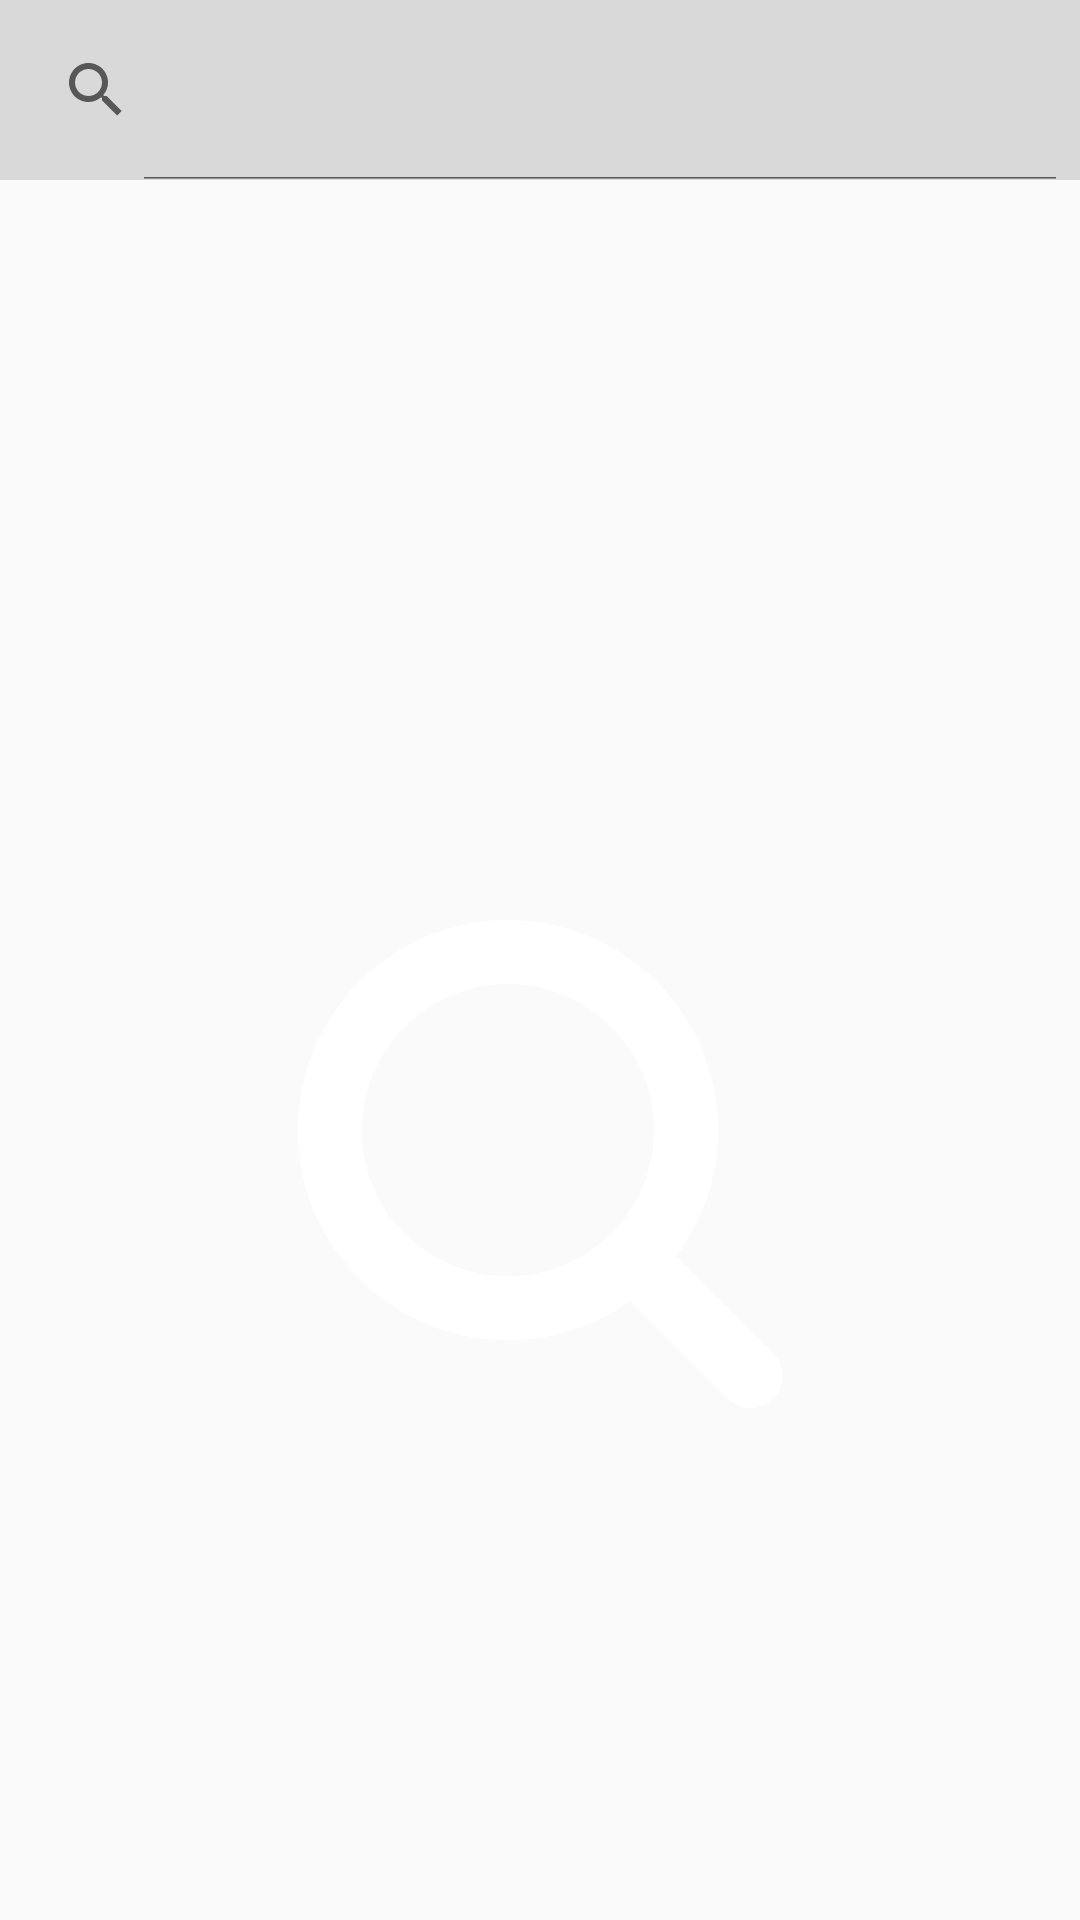

The Android layout XML behind this screen, and the referenced resources:
<!-- AndroidManifest.xml: application theme Theme.DevCom -->
<!-- res/layout/fragment_search.xml -->
<?xml version="1.0" encoding="utf-8"?>
<androidx.constraintlayout.widget.ConstraintLayout xmlns:android="http://schemas.android.com/apk/res/android"
    xmlns:app="http://schemas.android.com/apk/res-auto"
    xmlns:tools="http://schemas.android.com/tools"
    android:id="@+id/frameLayout2"
    android:layout_width="match_parent"
    android:layout_height="match_parent"
    android:backgroundTint="#46518E"
    tools:context=".Fragments.SearchFragment">

    <de.hdodenhof.circleimageview.CircleImageView
        android:id="@+id/img_profile2"
        android:layout_width="90dp"
        android:layout_height="77dp"
        android:layout_marginStart="16dp"
        android:layout_marginTop="40dp"
        android:padding="4dp"
        android:src="@drawable/profile"
        android:visibility="gone"
        app:civ_border_color="#FFFFFF"
        app:civ_border_width="2dp"
        app:layout_constraintStart_toStartOf="parent"
        app:layout_constraintTop_toTopOf="@+id/bgImage"
        tools:visibility="visible" />

    <ImageView
        android:id="@+id/bgImage"
        android:layout_width="wrap_content"
        android:layout_height="wrap_content"
        android:layout_marginTop="8dp"
        android:src="@drawable/search"
        app:layout_constraintEnd_toEndOf="parent"
        app:layout_constraintHorizontal_bias="0.0"
        app:layout_constraintStart_toStartOf="parent"
        app:layout_constraintTop_toBottomOf="@+id/searchView" />

    <Button
        android:id="@+id/follow"
        android:layout_width="136dp"
        android:layout_height="48dp"
        android:layout_marginEnd="10dp"
        android:backgroundTint="#304FFE"
        android:text="Follow"
        android:visibility="gone"
        app:layout_constraintBottom_toBottomOf="@+id/img_profile2"
        app:layout_constraintEnd_toEndOf="parent"
        app:layout_constraintHorizontal_bias="0.909"
        app:layout_constraintStart_toEndOf="@+id/img_profile2"
        app:layout_constraintTop_toTopOf="@+id/img_profile2"
        app:layout_constraintVertical_bias="0.53"
        tools:visibility="visible" />

    <TextView
        android:id="@+id/name_searchFragment"
        android:layout_width="wrap_content"
        android:layout_height="wrap_content"
        android:layout_marginStart="8dp"
        android:layout_marginBottom="5dp"
        android:fontFamily="@font/baloo_bhai_2_bold"
        android:text="TextView"
        android:textColor="#F8F8F8"
        android:visibility="gone"
        app:layout_constraintBottom_toTopOf="@+id/id_searchFragment"
        app:layout_constraintStart_toEndOf="@+id/img_profile2"
        app:layout_constraintTop_toTopOf="@+id/img_profile2"
        app:layout_constraintVertical_bias="0.826"
        tools:visibility="visible" />

    <TextView
        android:id="@+id/id_searchFragment"
        android:layout_width="wrap_content"
        android:layout_height="wrap_content"
        android:layout_marginStart="8dp"
        android:layout_marginBottom="16dp"
        android:fontFamily="@font/baloo_bhai_2"
        android:text="TextView"
        android:textColor="#8F8F8F8F"
        android:visibility="gone"
        app:layout_constraintBottom_toBottomOf="@+id/img_profile2"
        app:layout_constraintStart_toEndOf="@+id/img_profile2"
        tools:visibility="visible" />

    <SearchView
        android:id="@+id/searchView"
        android:layout_width="match_parent"
        android:layout_height="60dp"
        android:background="#8F8F8F8F"
        android:backgroundTint="#8F8F8F8F"
        android:iconifiedByDefault="false"
        android:visibility="visible"
        app:layout_constraintEnd_toEndOf="parent"
        app:layout_constraintHorizontal_bias="0.5"
        app:layout_constraintStart_toStartOf="parent"
        app:layout_constraintTop_toTopOf="parent">

    </SearchView>
</androidx.constraintlayout.widget.ConstraintLayout>
<!-- resources referenced by this layout -->
<resources>
  <!-- drawable profile: png bitmap (drawable-v24, 27289 bytes) -->
  <!-- drawable search: png bitmap (drawable-v24, 34595 bytes) -->
  <style name="Theme.DevCom" parent="Theme.AppCompat.Light.NoActionBar">
          
          <item name="colorPrimary">@color/purple_500</item>
          <item name="colorPrimaryVariant">@color/purple_700</item>
          <item name="colorOnPrimary">@color/white</item>
          
          <item name="colorSecondary">@color/teal_200</item>
          <item name="colorSecondaryVariant">@color/teal_700</item>
          <item name="colorOnSecondary">@color/black</item>
          
          <item name="android:statusBarColor" tools:targetApi="l">?attr/colorPrimaryVariant</item>
          
      </style>
  <color name="purple_500">#FF6200EE</color>
  <color name="purple_700">#FF3700B3</color>
  <color name="white">#FFFFFFFF</color>
  <color name="teal_200">#FF03DAC5</color>
  <color name="teal_700">#FF018786</color>
  <color name="black">#FF000000</color>
</resources>
